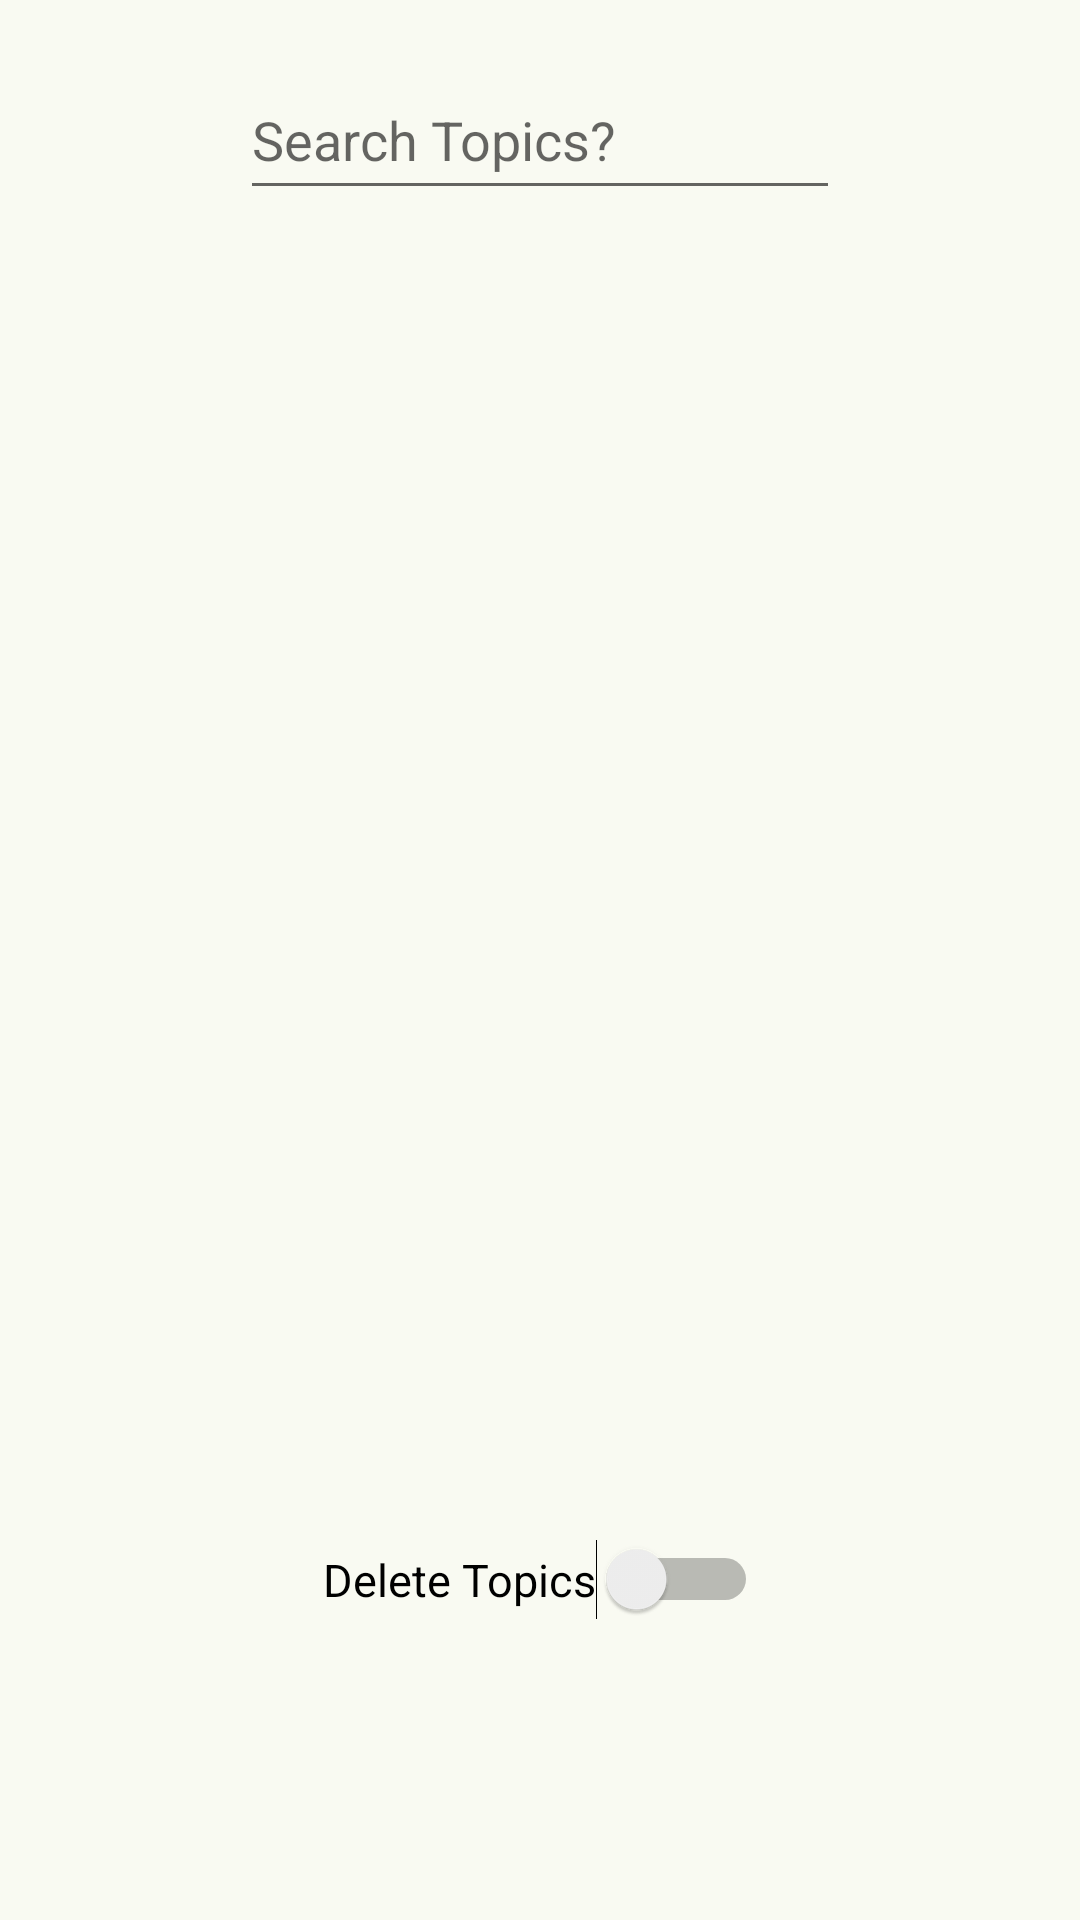

Layout XML and referenced resources for this Android screen:
<!-- AndroidManifest.xml: application theme Theme.StudySwipe -->
<!-- res/layout/fragment_edit_topic_select.xml -->
<?xml version="1.0" encoding="utf-8"?>
<androidx.constraintlayout.widget.ConstraintLayout xmlns:android="http://schemas.android.com/apk/res/android"
    xmlns:app="http://schemas.android.com/apk/res-auto"
    android:layout_width="match_parent"
    android:layout_height="match_parent">

    <AutoCompleteTextView
        android:id="@+id/searchTopics"
        android:layout_width="200dp"
        android:layout_height="50dp"
        android:layout_marginTop="20dp"
        android:hint="@string/searchTopics"
        app:layout_constraintEnd_toEndOf="parent"
        app:layout_constraintStart_toStartOf="parent"
        app:layout_constraintTop_toTopOf="parent" />

    <ScrollView
        android:layout_width="0dp"
        android:layout_height="0dp"
        android:layout_marginTop="20dp"
        android:layout_marginBottom="20dp"
        android:orientation="vertical"
        app:layout_constraintBottom_toTopOf="@+id/deleteTopics"
        app:layout_constraintEnd_toEndOf="parent"
        app:layout_constraintStart_toStartOf="parent"
        app:layout_constraintTop_toBottomOf="@+id/searchTopics">

        <LinearLayout
            android:id="@+id/editTopicSelectScrollTopics"
            android:layout_width="match_parent"
            android:layout_height="wrap_content"
            android:gravity="center_horizontal"
            android:orientation="vertical" />
    </ScrollView>

    <Switch
        android:id="@+id/deleteTopics"
        android:layout_width="wrap_content"
        android:layout_height="wrap_content"
        android:layout_marginBottom="100dp"
        android:textSize="15sp"
        app:layout_constraintBottom_toBottomOf="parent"
        app:layout_constraintEnd_toEndOf="parent"
        app:layout_constraintStart_toStartOf="parent"
        android:text="@string/deleteTopics"/>
</androidx.constraintlayout.widget.ConstraintLayout>
<!-- resources referenced by this layout -->
<resources>
  <string name="deleteTopics">Delete Topics</string>
  <string name="searchTopics">Search Topics?</string>
  <color name="md_theme_primary">#021E00</color>
  <color name="md_theme_onPrimary">#FFFFFF</color>
  <color name="md_theme_primaryContainer">#16410B</color>
  <color name="md_theme_onPrimaryContainer">#A4D791</color>
  <color name="md_theme_secondary">#516448</color>
  <color name="md_theme_onSecondary">#FFFFFF</color>
  <color name="md_theme_secondaryContainer">#D7EDCA</color>
  <color name="md_theme_onSecondaryContainer">#3D4F35</color>
  <color name="md_theme_tertiary">#001A2F</color>
  <color name="md_theme_onTertiary">#FFFFFF</color>
  <color name="md_theme_tertiaryContainer">#153B59</color>
  <color name="md_theme_onTertiaryContainer">#ABCDF1</color>
  <color name="md_theme_error">#BA1A1A</color>
  <color name="md_theme_onError">#FFFFFF</color>
  <color name="md_theme_errorContainer">#FFDAD6</color>
  <color name="md_theme_onErrorContainer">#410002</color>
  <color name="md_theme_background">#F9FAF2</color>
  <color name="md_theme_onBackground">#1A1C18</color>
  <color name="md_theme_surface">#F9FAF2</color>
  <color name="md_theme_onSurface">#1A1C18</color>
  <color name="md_theme_surfaceVariant">#DEE5D6</color>
  <color name="md_theme_onSurfaceVariant">#42493E</color>
  <color name="md_theme_outline">#72796D</color>
  <color name="md_theme_outlineVariant">#C2C9BA</color>
  <color name="md_theme_inverseSurface">#2E312C</color>
  <color name="md_theme_inverseOnSurface">#F0F1E9</color>
  <color name="md_theme_inversePrimary">#A2D48E</color>
  <color name="md_theme_primaryFixed">#BDF1A8</color>
  <color name="md_theme_onPrimaryFixed">#022100</color>
  <color name="md_theme_primaryFixedDim">#A2D48E</color>
  <color name="md_theme_onPrimaryFixedVariant">#255019</color>
  <color name="md_theme_secondaryFixed">#D3E9C6</color>
  <color name="md_theme_onSecondaryFixed">#0F1F0A</color>
  <color name="md_theme_secondaryFixedDim">#B7CDAB</color>
  <color name="md_theme_onSecondaryFixedVariant">#394C32</color>
  <color name="md_theme_tertiaryFixed">#CEE5FF</color>
  <color name="md_theme_onTertiaryFixed">#001D33</color>
  <color name="md_theme_tertiaryFixedDim">#A8CAEE</color>
  <color name="md_theme_onTertiaryFixedVariant">#264968</color>
  <color name="md_theme_surfaceDim">#D9DBD3</color>
  <color name="md_theme_surfaceBright">#F9FAF2</color>
  <color name="md_theme_surfaceContainerLowest">#FFFFFF</color>
  <color name="md_theme_surfaceContainerLow">#F3F4EC</color>
  <color name="md_theme_surfaceContainer">#EDEFE6</color>
  <color name="md_theme_surfaceContainerHigh">#E7E9E1</color>
  <color name="md_theme_surfaceContainerHighest">#E2E3DB</color>
</resources>
